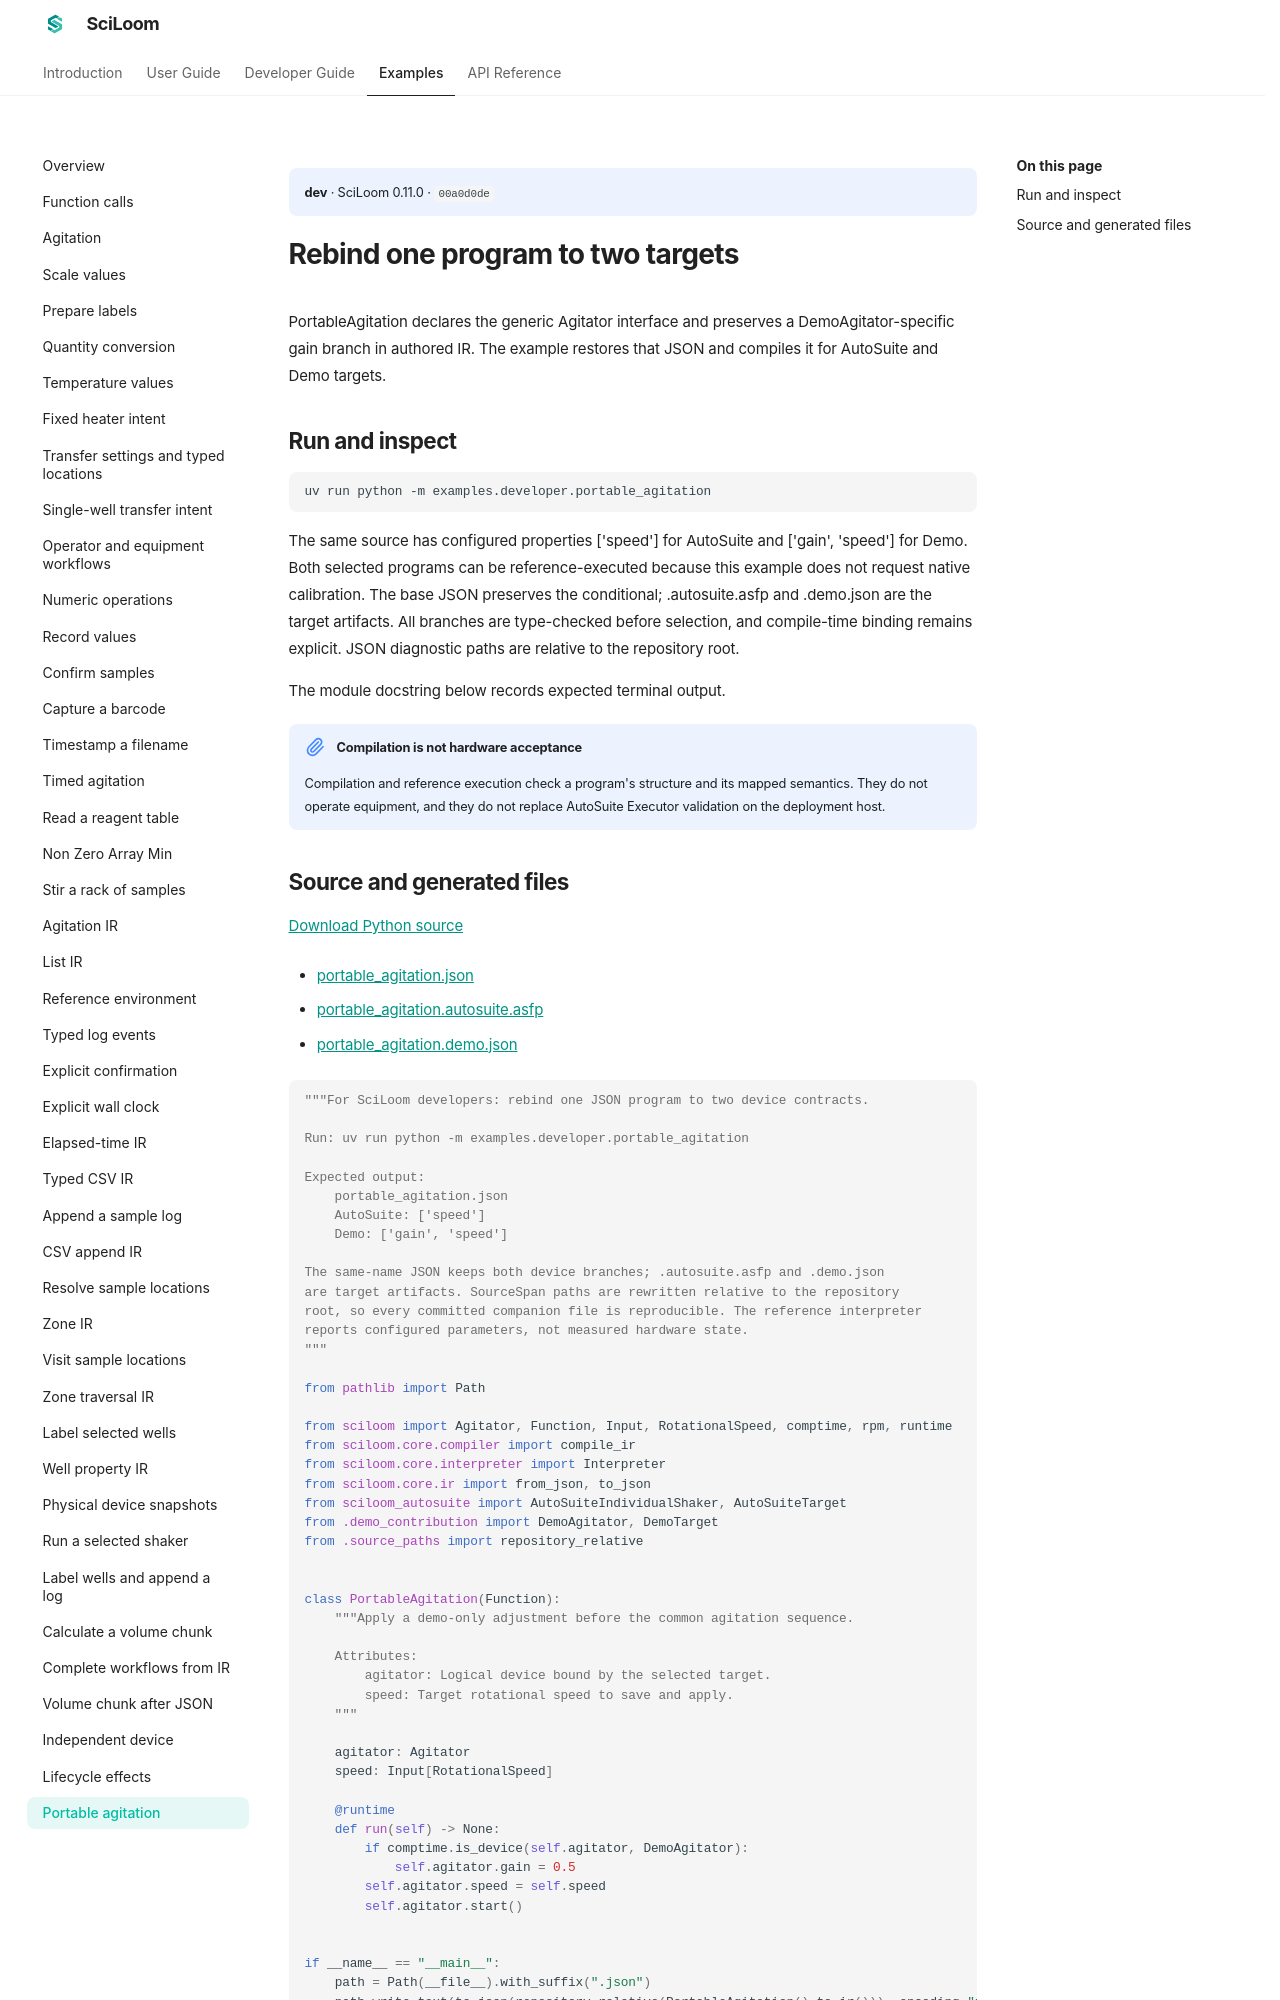

repository: TsumiNa/sciloom · page: dev/examples/portable-agitation/index.html · generator: mkdocs

# Rebind one program to two targets

PortableAgitation declares the generic Agitator interface and preserves a DemoAgitator-specific gain branch in authored IR. The example restores that JSON and compiles it for AutoSuite and Demo targets.

## Run and inspect

```bash
uv run python -m examples.developer.portable_agitation
```

The same source has configured properties ['speed'] for AutoSuite and ['gain', 'speed'] for Demo. Both selected programs can be reference-executed because this example does not request native calibration. The base JSON preserves the conditional; .autosuite.asfp and .demo.json are the target artifacts. All branches are type-checked before selection, and compile-time binding remains explicit. JSON diagnostic paths are environment-dependent.

The module docstring below records expected terminal output. Compilation and
reference execution do not operate hardware or replace AutoSuite Executor checks.
